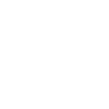
t = 0.00 s
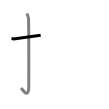
t = 1.50 s
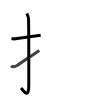
t = 2.75 s
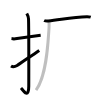
t = 4.25 s
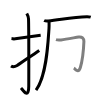
t = 5.50 s
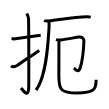
t = 7.00 s

The animated SVG that drew these frames (rendered in a browser with its animation timeline set to each time). Animation: 7 SMIL elements (animate=7); one cycle of 7.00 s.

<svg width="109px" height="109px" viewBox="0 0 px 109px" xmlns="http://www.w3.org/2000/svg" xmlns:xlink="http://www.w3.org/1999/xlink" xml:space="preserve" version="1.1"  baseProfile="full">
<path d="M11.5,38.52c2.23,0.27,1.36,0.59,3.75,0.27c5.89-0.8,15.6-2.18,25.42-3.43" style="fill:none;stroke:black;stroke-width:3;opacity:0">
  <animate attributeType="CSS" attributeName="opacity" from="0" to="1" begin="0s" dur="1s" repeatCount="0" fill="freeze" />
</path>
<path d="M26.77,13.5c0.48,0.92,1.67,2.49,1.76,5.52c0.4,14.55,0.24,61.94,0.24,66.9c0,14.25-6.32,3.53-7.77,2" style="fill:none;stroke:black;stroke-width:3;opacity:0">
  <animate attributeType="CSS" attributeName="opacity" from="0" to="1" begin="1s" dur="1s" repeatCount="0" fill="freeze" />
</path>
<path d="M11,66.02c2.33,1.6,3.83,0.87,6.16-0.5c1.37-0.81,16.27-11.22,22.09-15.1" style="fill:none;stroke:black;stroke-width:3;opacity:0">
  <animate attributeType="CSS" attributeName="opacity" from="0" to="1" begin="2s" dur="1s" repeatCount="0" fill="freeze" />
</path>
<path d="M44.13,20.47c1.07,0.56,3.03,0.68,4.1,0.56c12.53-1.32,24.8-4.18,38.75-4.4c1.78-0.03,2.85,0.27,3.74,0.55" style="fill:none;stroke:black;stroke-width:3;opacity:0">
  <animate attributeType="CSS" attributeName="opacity" from="0" to="1" begin="3s" dur="1s" repeatCount="0" fill="freeze" />
</path>
<path d="M49.06,22.04c0.04,1.62,0.08,4.17-0.08,6.5c-0.92,13.7-2.22,47.33-12.93,61.68" style="fill:none;stroke:black;stroke-width:3;opacity:0">
  <animate attributeType="CSS" attributeName="opacity" from="0" to="1" begin="4s" dur="1s" repeatCount="0" fill="freeze" />
</path>
<path d="M55.99,39.69c1.76,0.56,3.39,0.48,5.02,0.27c5.74-0.71,14.24-2.46,17.68-2.99c3.3-0.51,5.35,1.39,5.22,4.57c-0.22,5.39-1.46,19.09-3.56,26.02c-2.01,6.65-5.88,0.76-6.48,0.45" style="fill:none;stroke:black;stroke-width:3;opacity:0">
  <animate attributeType="CSS" attributeName="opacity" from="0" to="1" begin="5s" dur="1s" repeatCount="0" fill="freeze" />
</path>
<path d="M58.92,40.35c0,11.99-0.05,27.63-0.05,35.78C58.87,90,61,93,77.13,93c17.12,0,19.01-3.75,19.01-13.36" style="fill:none;stroke:black;stroke-width:3;opacity:0">
  <animate attributeType="CSS" attributeName="opacity" from="0" to="1" begin="6s" dur="1s" repeatCount="0" fill="freeze" />
</path>
</svg>
